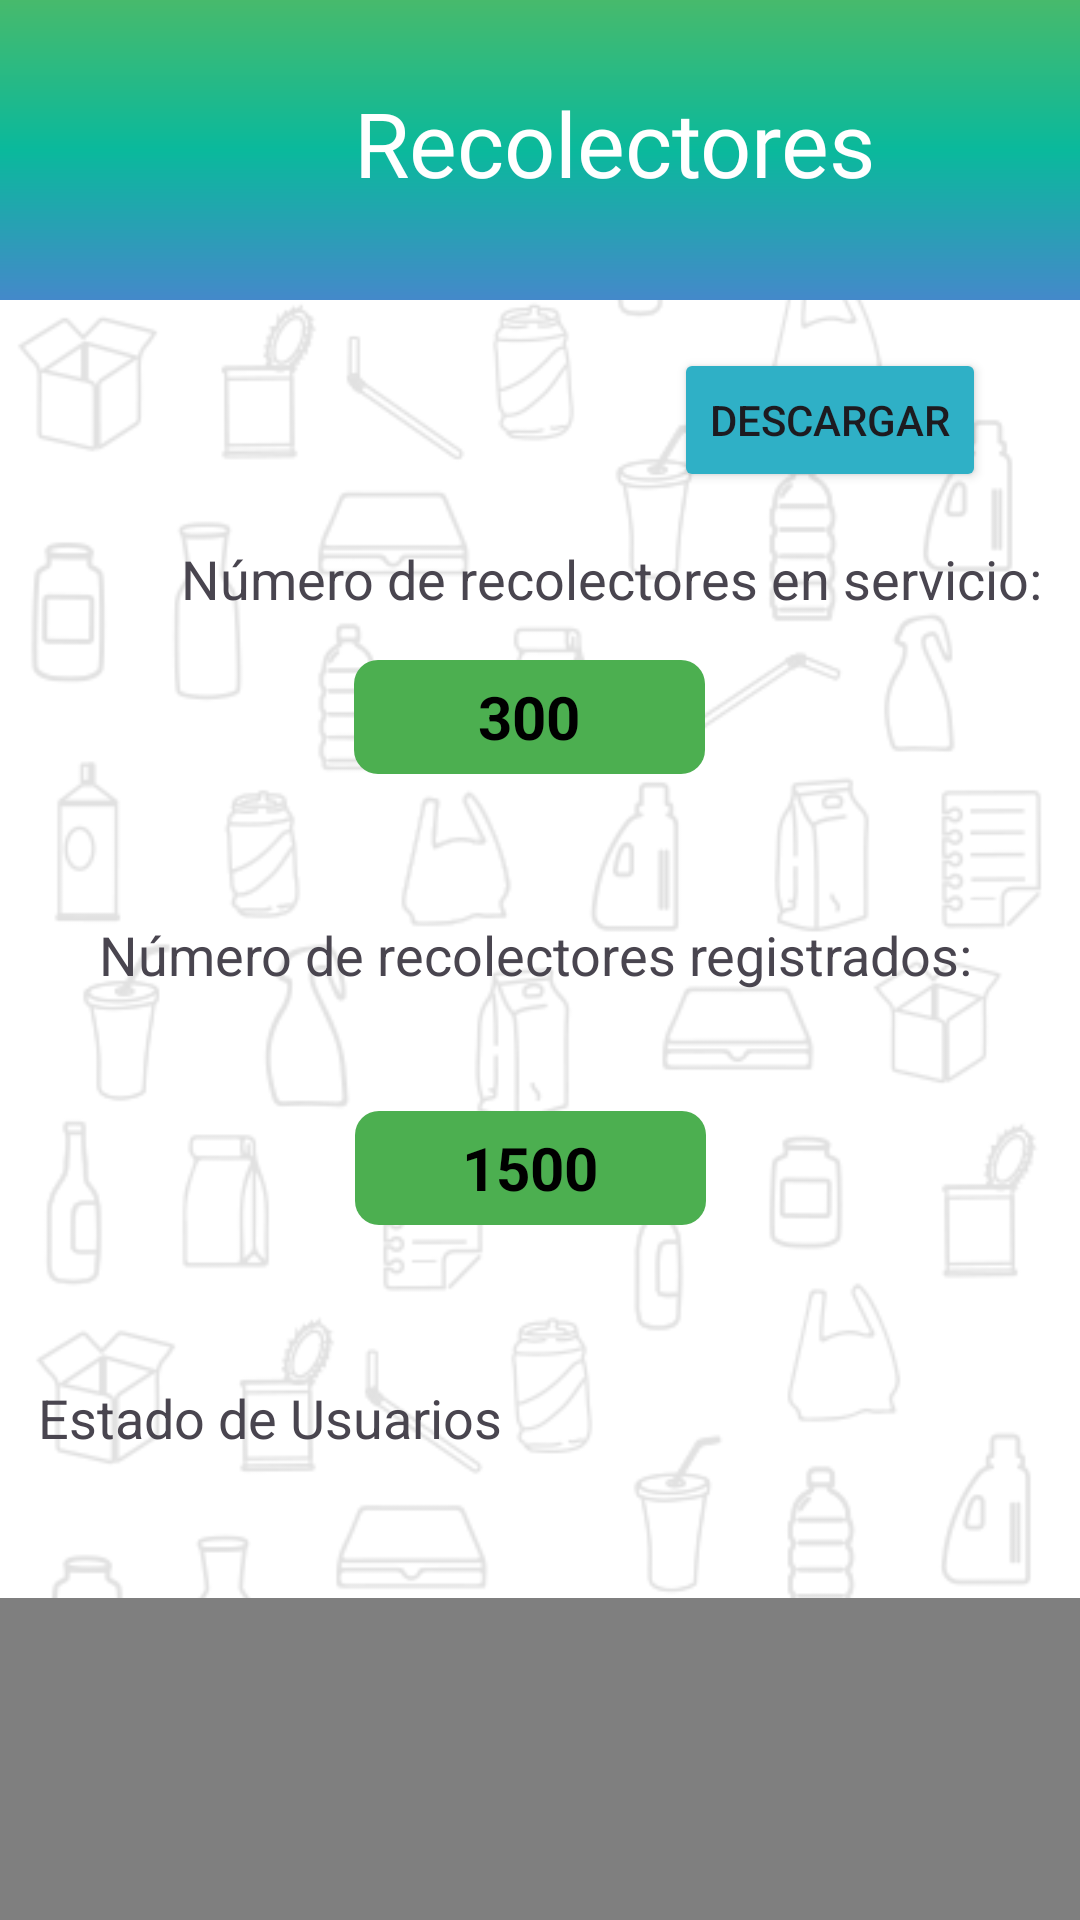

Write the Android layout XML for this screen, with the resource values it uses.
<!-- AndroidManifest.xml: activity theme Theme.Bit_3 -->
<!-- res/layout/recolectores.xml -->
<?xml version="1.0" encoding="utf-8"?>
<androidx.constraintlayout.widget.ConstraintLayout xmlns:android="http://schemas.android.com/apk/res/android"
    android:layout_width="match_parent"
    android:layout_height="match_parent"
    xmlns:app="http://schemas.android.com/apk/res-auto"
    xmlns:tools="http://schemas.android.com/tools"
    tools:context=".RecolectoresActivity"
    android:background="@drawable/gc_app_pantallas_blanco">


    <ImageView
        android:id="@+id/imageView4"
        android:layout_width="413dp"
        android:layout_height="100dp"
        android:importantForAccessibility="no"
        app:layout_constraintBottom_toBottomOf="parent"
        app:layout_constraintEnd_toEndOf="parent"
        app:layout_constraintHorizontal_bias="0.0"
        app:layout_constraintStart_toStartOf="parent"
        app:layout_constraintTop_toTopOf="parent"
        app:layout_constraintVertical_bias="0.0"
        app:srcCompat="@drawable/cuadrado"
        tools:ignore="VisualLintBounds,ImageContrastCheck" />

    <TextView
        android:id="@+id/textView4"
        android:layout_width="wrap_content"
        android:layout_height="wrap_content"
        android:layout_marginBottom="28dp"
        android:fontFamily="@font/archivo_black"
        android:text="@string/recolectores"
        android:textColor="@color/white"
        android:textSize="30sp"
        app:layout_constraintBottom_toBottomOf="@+id/imageView4"
        app:layout_constraintEnd_toEndOf="@+id/imageView4"
        app:layout_constraintHorizontal_bias="0.494"
        app:layout_constraintStart_toStartOf="@+id/imageView4"
        app:layout_constraintTop_toTopOf="parent"
        app:layout_constraintVertical_bias="0.862"
        tools:ignore="TextContrastCheck" />

    <androidx.core.widget.NestedScrollView
        android:layout_width="0dp"
        android:layout_height="0dp"
        app:layout_constraintTop_toBottomOf="@id/imageView4"
        app:layout_constraintBottom_toBottomOf="parent"
        app:layout_constraintStart_toStartOf="parent"
        app:layout_constraintEnd_toEndOf="parent">

        <androidx.constraintlayout.widget.ConstraintLayout
            android:layout_width="match_parent"
            android:layout_height="wrap_content">


            <TextView
                android:id="@+id/titleActiveCollectors"
                android:layout_width="wrap_content"
                android:layout_height="wrap_content"
                android:layout_marginStart="60dp"
                android:text="Número de recolectores en servicio:"
                android:textAppearance="@style/TextAppearance.AppCompat.Medium"
                app:layout_constraintBottom_toTopOf="@+id/activeCollectors"
                app:layout_constraintEnd_toEndOf="parent"
                app:layout_constraintHorizontal_bias="0.031"
                app:layout_constraintStart_toStartOf="parent"
                app:layout_constraintTop_toTopOf="parent"
                app:layout_constraintVertical_bias="0.842"
                tools:ignore="HardcodedText" />

            <TextView
                android:id="@+id/activeCollectors"
                android:layout_width="117dp"
                android:layout_height="38dp"
                android:layout_marginTop="120dp"
                android:background="@drawable/rounded_corners"
                android:gravity="center"
                android:padding="3dp"
                android:text="300"
                android:textColor="@color/black"
                android:textSize="20sp"
                android:textStyle="bold"
                app:layout_constraintEnd_toEndOf="parent"
                app:layout_constraintHorizontal_bias="0.486"
                app:layout_constraintStart_toStartOf="parent"
                app:layout_constraintTop_toTopOf="parent"
                app:layout_constraintWidth_percent="0.9"
                tools:ignore="HardcodedText,MissingConstraints" />

            <TextView
                android:id="@+id/titleTotalCollectors"
                android:layout_width="wrap_content"
                android:layout_height="wrap_content"
                android:layout_marginTop="48dp"
                android:text="Número de recolectores registrados:"
                android:textAppearance="@style/TextAppearance.AppCompat.Medium"
                app:layout_constraintEnd_toEndOf="parent"

                app:layout_constraintHorizontal_bias="0.483"
                app:layout_constraintStart_toStartOf="parent"
                app:layout_constraintTop_toBottomOf="@+id/activeCollectors"
                tools:ignore="HardcodedText" />

            <TextView
                android:id="@+id/totalCollectors"
                android:layout_width="117dp"
                android:layout_height="38dp"
                android:layout_marginTop="40dp"
                android:background="@drawable/rounded_corners"
                android:gravity="center"
                android:padding="5dp"
                android:text="1500"
                android:textColor="@color/black"
                android:textSize="20sp"
                android:textStyle="bold"
                app:layout_constraintEnd_toEndOf="parent"
                app:layout_constraintHorizontal_bias="0.487"
                app:layout_constraintStart_toStartOf="parent"
                app:layout_constraintTop_toBottomOf="@id/titleTotalCollectors"
                app:layout_constraintWidth_percent="0.9"
                tools:ignore="HardcodedText,TextSizeCheck" />

            <TextView
                android:id="@+id/title1"
                android:layout_width="wrap_content"
                android:layout_height="wrap_content"
                android:layout_marginTop="52dp"
                android:text="Estado de Usuarios"
                android:textAppearance="@style/TextAppearance.AppCompat.Medium"
                app:layout_constraintEnd_toEndOf="parent"
                app:layout_constraintHorizontal_bias="0.062"
                app:layout_constraintStart_toStartOf="parent"
                app:layout_constraintTop_toBottomOf="@id/totalCollectors"
                tools:ignore="HardcodedText" />

            <com.github.mikephil.charting.charts.PieChart
                android:id="@+id/statusPieChart"
                android:layout_width="380dp"
                android:layout_height="350dp"
                android:layout_marginTop="48dp"
                app:layout_constraintEnd_toEndOf="parent"
                app:layout_constraintHorizontal_bias="0.483"
                app:layout_constraintStart_toStartOf="parent"
                app:layout_constraintTop_toBottomOf="@+id/title1" />

            <TextView
                android:id="@+id/title2"
                android:layout_width="wrap_content"
                android:layout_height="wrap_content"
                android:layout_marginTop="52dp"
                android:text="Horarios de recolección más comunes"
                android:textAppearance="@style/TextAppearance.AppCompat.Medium"
                app:layout_constraintEnd_toEndOf="parent"
                app:layout_constraintHorizontal_bias="0.155"
                app:layout_constraintStart_toStartOf="parent"
                app:layout_constraintTop_toBottomOf="@id/statusPieChart"
                tools:ignore="HardcodedText" />

            <com.github.mikephil.charting.charts.LineChart
                android:id="@+id/collectionTimeLineChart"
                android:layout_width="380dp"
                android:layout_height="350dp"
                android:layout_marginTop="44dp"
                app:layout_constraintTop_toBottomOf="@id/title2"
                tools:layout_editor_absoluteX="26dp"
                tools:ignore="MissingConstraints" />

            <Button
                android:id="@+id/descargarPDFButton"
                android:layout_width="wrap_content"
                android:layout_height="wrap_content"
                android:layout_marginTop="16dp"
                android:backgroundTint="#2fb0c6"
                android:text="Descargar"
                app:cornerRadius="10dp"
                app:layout_constraintBottom_toTopOf="@+id/titleActiveCollectors"
                app:layout_constraintEnd_toEndOf="parent"
                app:layout_constraintHorizontal_bias="0.878"
                app:layout_constraintStart_toStartOf="parent"
                app:layout_constraintTop_toTopOf="parent"
                app:layout_constraintVertical_bias="0.0"
                tools:ignore="HardcodedText" />


        </androidx.constraintlayout.widget.ConstraintLayout>
    </androidx.core.widget.NestedScrollView>

</androidx.constraintlayout.widget.ConstraintLayout>
<!-- resources referenced by this layout -->
<resources>
  <color name="black">#FF000000</color>
  <color name="white">#FFFFFFFF</color>
  <!-- drawable cuadrado (drawable) -->
  <?xml version="1.0" encoding="utf-8"?>
  <shape xmlns:android="http://schemas.android.com/apk/res/android"
          android:shape="rectangle">
  
          <gradient
              android:type="linear"
              android:angle="270"
              android:startColor ="#47ba6c"
              android:centerColor ="#0ab99c"
              android:endColor ="#4489ca"
              />
  
  </shape>
  <!-- drawable gc_app_pantallas_blanco: png bitmap (drawable, 30591 bytes) -->
  <!-- drawable rounded_corners (drawable) -->
  <?xml version="1.0" encoding="utf-8"?>
  
  <shape xmlns:android="http://schemas.android.com/apk/res/android">
      <solid android:color="#4CAF50"/> 
      <corners android:radius="8dp"/> 
  </shape>
  <string name="recolectores">Recolectores</string>
  <style name="Theme.Bit_3" parent="Base.Theme.Bit_3" />
  <style name="Base.Theme.Bit_3" parent="Theme.Material3.DayNight.NoActionBar">
          
          
      </style>
</resources>
